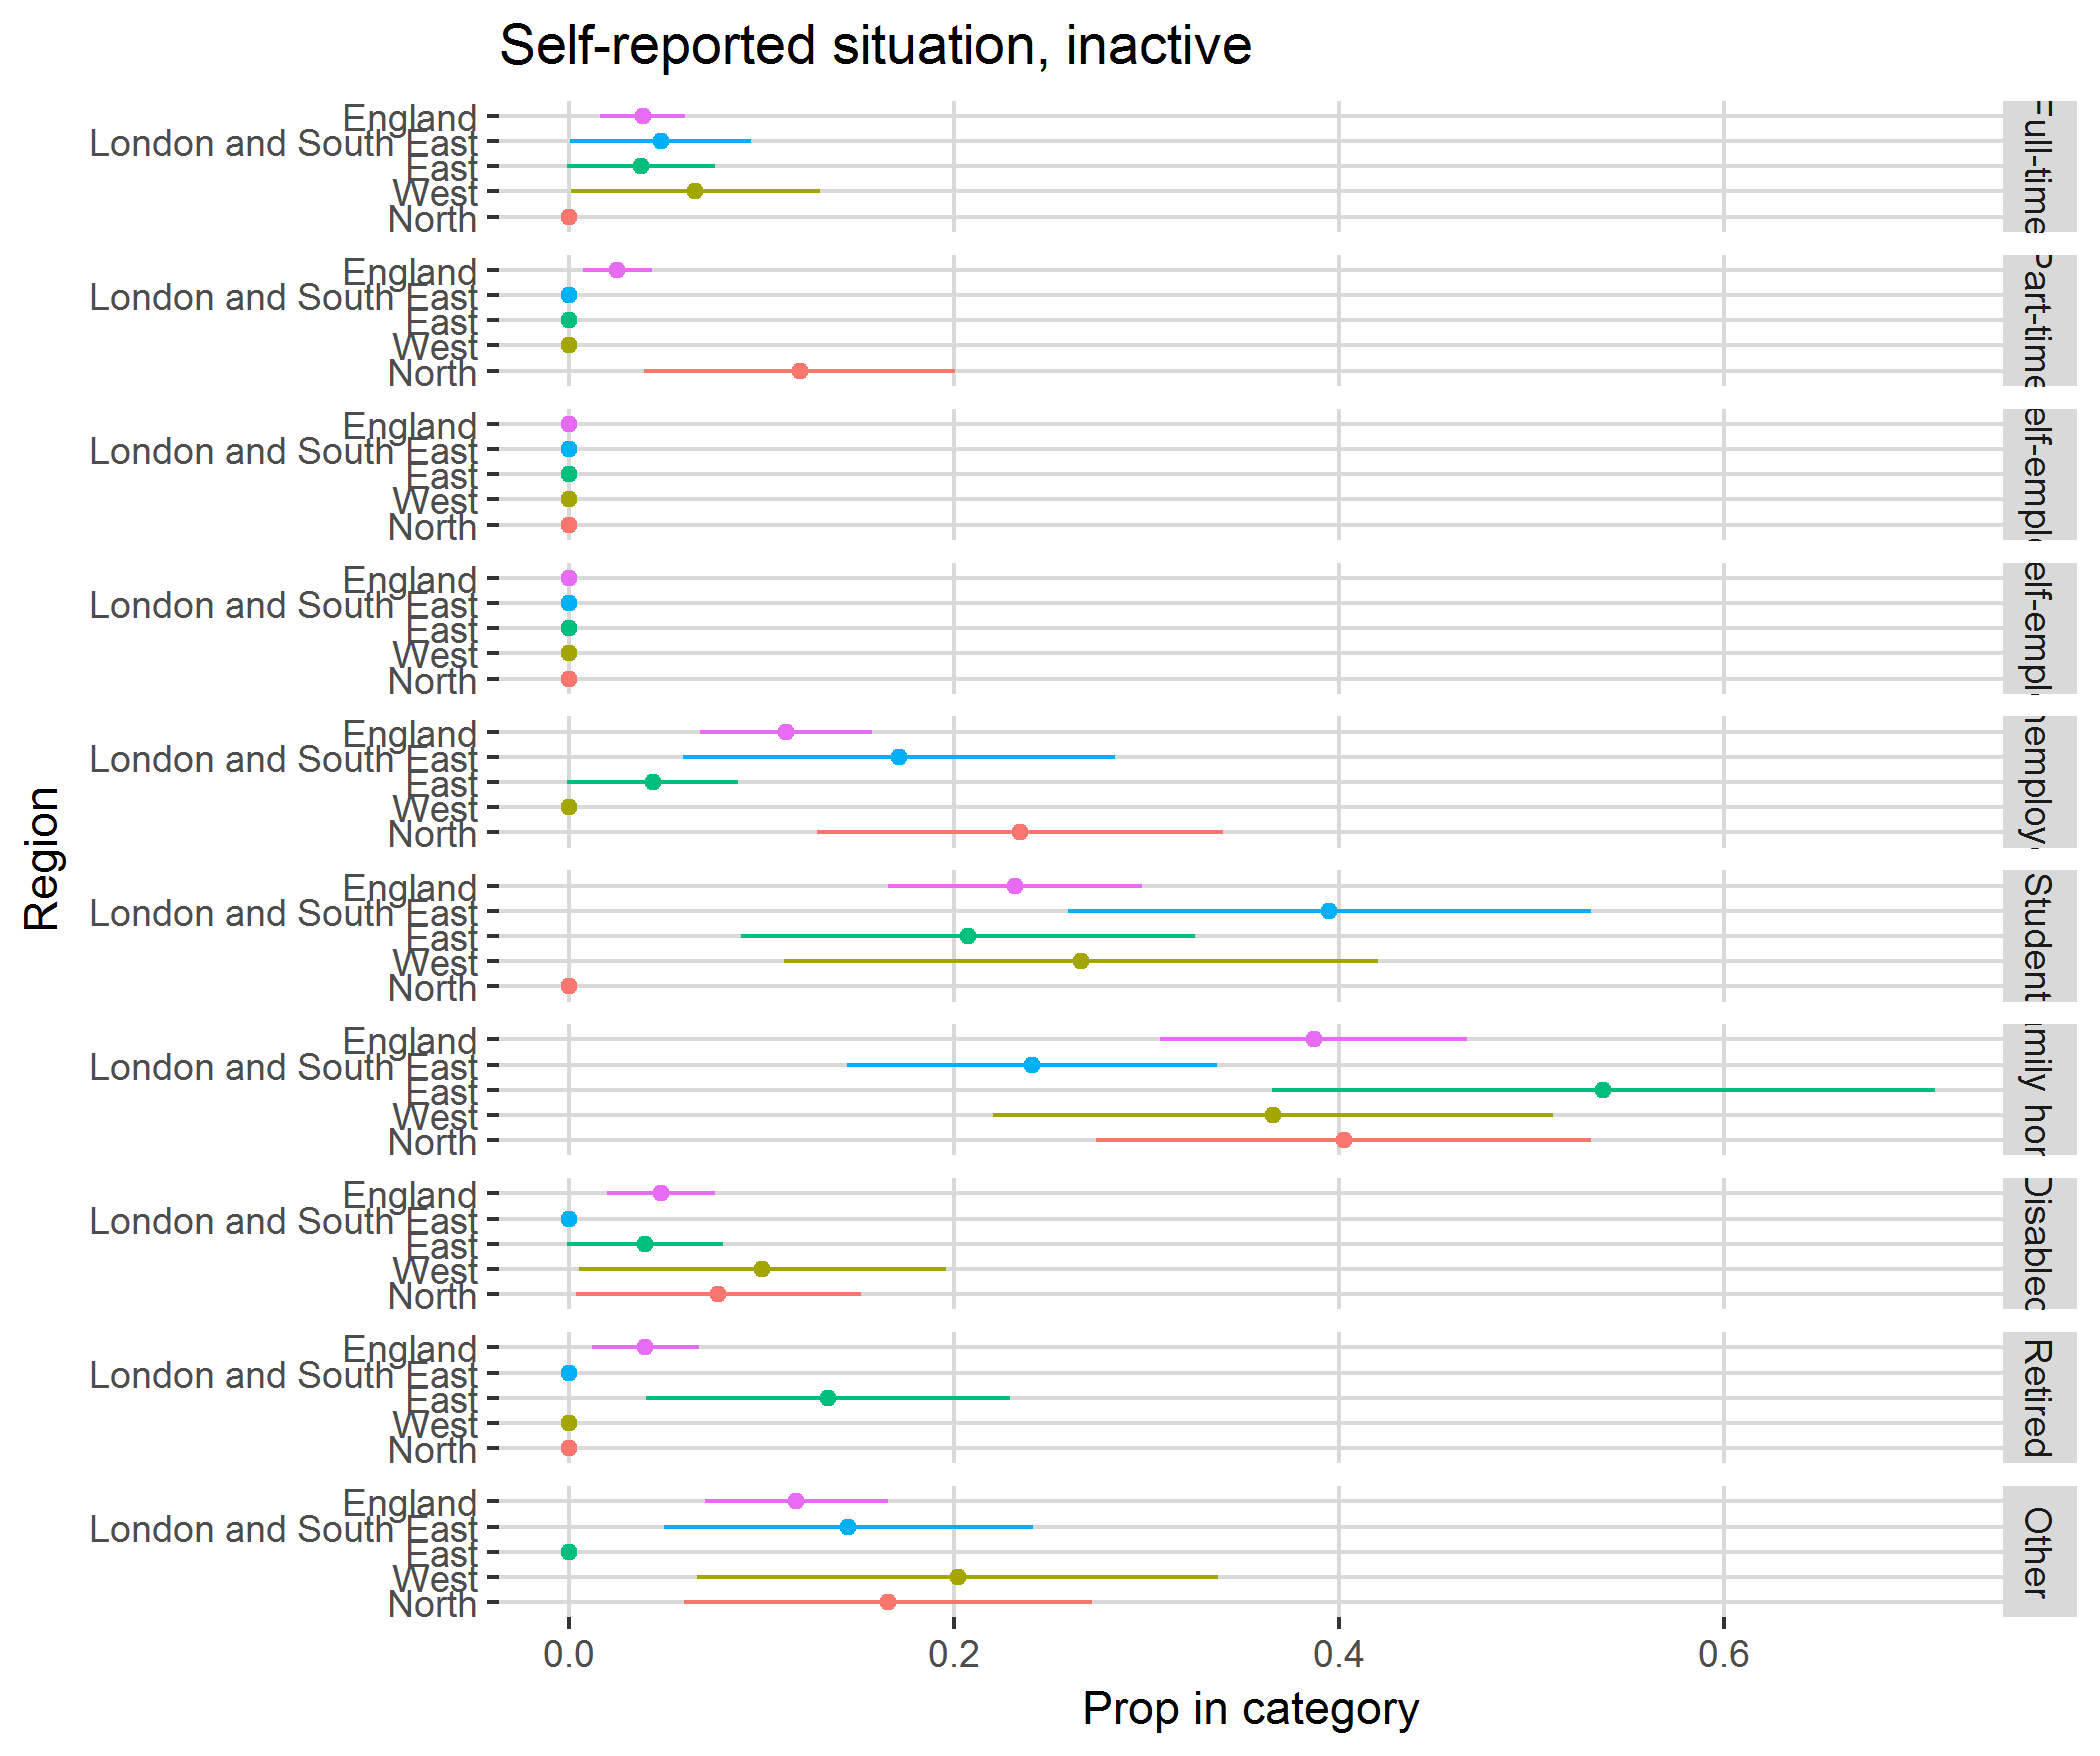

Values plotted in this chart, from the file beside it:
, region, category, svy_fun, SE
1, North, Full-time, 0, 0
2, North, Part-time, 0.1199, 0.08074
3, North, FT self-employed, 0, 0
4, North, PT self-employed, 0, 0
5, North, Unemployed, 0.2342, 0.1055
6, North, Student, 0, 0
7, North, Family home, 0.4025, 0.1284
8, North, Disabled, 0.07754, 0.07412
9, North, Retired, 0, 0
10, North, Other, 0.1658, 0.1058
11, West, Full-time, 0.06571, 0.06474
12, West, Part-time, 0, 0
13, West, FT self-employed, 0, 0
14, West, PT self-employed, 0, 0
15, West, Unemployed, 0, 0
16, West, Student, 0.2661, 0.1545
17, West, Family home, 0.366, 0.1454
18, West, Disabled, 0.1004, 0.09528
19, West, Retired, 0, 0
20, West, Other, 0.2019, 0.1355
21, East, Full-time, 0.0375, 0.03849
22, East, Part-time, 0, 0
23, East, FT self-employed, 0, 0
24, East, PT self-employed, 0, 0
25, East, Unemployed, 0.04346, 0.04436
26, East, Student, 0.2074, 0.1181
27, East, Family home, 0.5374, 0.1721
28, East, Disabled, 0.03954, 0.0405
29, East, Retired, 0.1347, 0.09466
30, East, Other, 0, 0
31, London and South East, Full-time, 0.04762, 0.04708
32, London and South East, Part-time, 0, 0
33, London and South East, FT self-employed, 0, 0
34, London and South East, PT self-employed, 0, 0
35, London and South East, Unemployed, 0.1714, 0.1122
36, London and South East, Student, 0.3951, 0.1357
37, London and South East, Family home, 0.2408, 0.09611
38, London and South East, Disabled, 0, 0
39, London and South East, Retired, 0, 0
40, London and South East, Other, 0.1452, 0.0959
41, England, Full-time, 0.03829, 0.02218
42, England, Part-time, 0.02506, 0.01782
43, England, FT self-employed, 0, 0
44, England, PT self-employed, 0, 0
45, England, Unemployed, 0.1127, 0.04468
46, England, Student, 0.2315, 0.06594
47, England, Family home, 0.3869, 0.07981
48, England, Disabled, 0.04785, 0.02789
49, England, Retired, 0.0397, 0.02764
50, England, Other, 0.118, 0.04753
